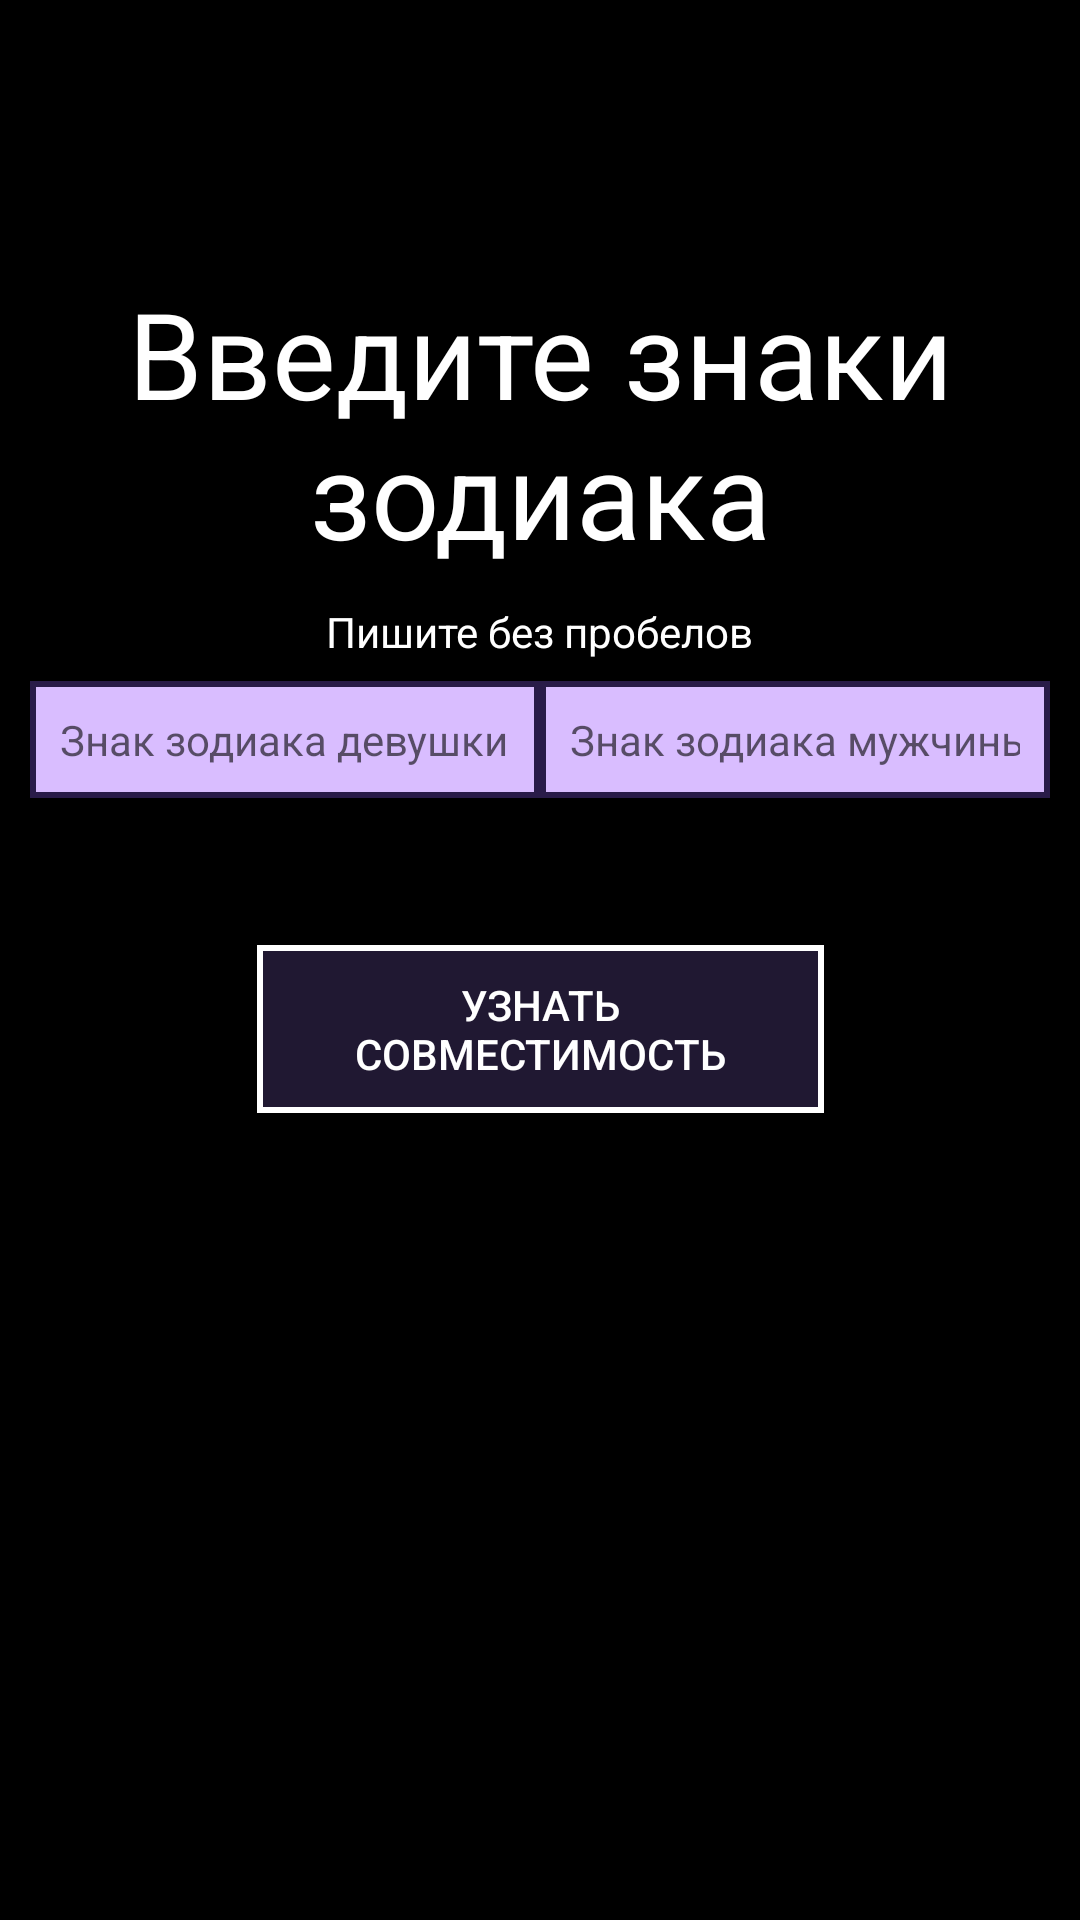

Produce the Android XML layout that renders to this screen, including the resource entries it uses.
<!-- AndroidManifest.xml: application theme Theme.Astrology -->
<!-- res/layout/activity_compatibility.xml -->
<?xml version="1.0" encoding="utf-8"?>
<androidx.constraintlayout.widget.ConstraintLayout xmlns:android="http://schemas.android.com/apk/res/android"
    xmlns:app="http://schemas.android.com/apk/res-auto"
    xmlns:tools="http://schemas.android.com/tools"
    android:layout_width="match_parent"
    android:layout_height="match_parent"
    tools:context=".Compatibility"
    android:id="@+id/TitleConstr"
    android:background="@color/black">


    <ImageView
        android:id="@+id/Title"
        android:layout_width="225dp"
        android:layout_height="71dp"
        app:layout_constraintEnd_toEndOf="parent"
        app:layout_constraintStart_toStartOf="parent"
        app:layout_constraintTop_toTopOf="parent"
        tools:srcCompat="@tools:sample/avatars" />

    <TextView
        android:id="@+id/textView"
        android:layout_width="wrap_content"
        android:layout_height="wrap_content"
        android:layout_marginStart="176dp"
        android:layout_marginTop="10dp"
        android:layout_marginEnd="176dp"
        android:layout_marginBottom="7dp"
        android:text="@string/txtNote"
        android:textColor="@color/white"
        app:layout_constraintBottom_toTopOf="@+id/linearLayout2"
        app:layout_constraintEnd_toEndOf="parent"
        app:layout_constraintStart_toStartOf="parent"
        app:layout_constraintTop_toBottomOf="@+id/aboutthisActivity" />

    <TextView
        android:id="@+id/aboutthisActivity"
        android:layout_width="wrap_content"
        android:layout_height="wrap_content"
        android:layout_marginStart="32dp"
        android:layout_marginTop="20dp"
        android:layout_marginEnd="32dp"
        android:textSize="40dp"
        android:gravity="center"
        android:textAlignment="center"
        android:text="@string/txtCompatibility"
        app:layout_constraintEnd_toEndOf="parent"
        android:textColor="@color/white"
        app:layout_constraintStart_toStartOf="parent"
        app:layout_constraintTop_toBottomOf="@+id/Title" />

    <LinearLayout
        android:id="@+id/linearLayout2"
        android:layout_width="340dp"
        android:layout_height="68dp"
        android:layout_marginStart="35dp"
        android:layout_marginTop="36dp"
        android:layout_marginEnd="35dp"
        android:orientation="horizontal"
        app:layout_constraintEnd_toEndOf="parent"
        app:layout_constraintStart_toStartOf="parent"
        app:layout_constraintTop_toBottomOf="@+id/aboutthisActivity">

        <EditText
            android:id="@+id/zodiacW"
            android:layout_width="wrap_content"
            android:layout_height="wrap_content"
            android:layout_weight="1"
            android:background="@drawable/forzodiacdate"
            android:ems="10"
            android:hint="Знак зодиака девушки"
            android:inputType="textCapWords"
            android:textSize="14dp" />

        <EditText
            android:id="@+id/zodiacM"
            android:layout_width="wrap_content"
            android:layout_height="wrap_content"
            android:layout_weight="1"
            android:background="@drawable/forzodiacdate"
            android:ems="10"
            android:hint="Знак зодиака мужчины"
            android:inputType="textCapWords"
            android:textSize="14dp" />
    </LinearLayout>

    <androidx.appcompat.widget.AppCompatButton
        android:id="@+id/send"
        android:layout_width="189dp"
        android:layout_height="56dp"
        android:layout_marginStart="153dp"
        android:layout_marginTop="20dp"
        android:layout_marginEnd="153dp"
        android:background="@drawable/forrectangle"
        android:text="@string/txtKnowCom"
        android:textColor="@color/white"
        android:textSize="14dp"
        app:layout_constraintEnd_toEndOf="parent"
        app:layout_constraintStart_toStartOf="parent"
        app:layout_constraintTop_toBottomOf="@+id/linearLayout2" />

    <TextView
        android:id="@+id/procCompatibility"
        android:layout_width="wrap_content"
        android:layout_height="wrap_content"
        android:layout_marginStart="176dp"
        android:layout_marginTop="20dp"
        android:layout_marginEnd="176dp"
        android:text=""
        android:gravity="center"
        android:textAlignment="center"
        android:textColor="@color/white"
        android:textSize="32dp"
        app:layout_constraintEnd_toEndOf="parent"
        app:layout_constraintStart_toStartOf="parent"
        app:layout_constraintTop_toBottomOf="@+id/send" />

    <TextView
        android:id="@+id/aboutCompatibility"
        android:layout_width="340dp"
        android:layout_height="wrap_content"
        android:layout_marginStart="176dp"
        android:layout_marginTop="117dp"
        android:layout_marginEnd="176dp"
        android:gravity="center"
        android:text=""
        android:textAlignment="center"
        android:textColor="@color/white"
        app:layout_constraintEnd_toEndOf="parent"
        app:layout_constraintStart_toStartOf="parent"
        app:layout_constraintTop_toBottomOf="@+id/send" />

</androidx.constraintlayout.widget.ConstraintLayout>
<!-- resources referenced by this layout -->
<resources>
  <color name="black">#FF000000</color>
  <color name="white">#FFFFFFFF</color>
  <!-- drawable forrectangle (drawable) -->
  <?xml version="1.0" encoding="utf-8"?>
  <shape xmlns:android="http://schemas.android.com/apk/res/android"
      android:shape="rectangle">
      <solid android:color="@color/darkerPurple" />
      <stroke android:width="2dp" android:color="@color/white"/>
      <padding android:bottom="10dp"
          android:top="10dp"
          android:left="10dp"
          android:right="10dp"
          />
  </shape>
  <!-- drawable forzodiacdate (drawable) -->
  <?xml version="1.0" encoding="utf-8"?>
  <shape xmlns:android="http://schemas.android.com/apk/res/android"
      android:shape="rectangle">
  
      <solid android:color="@color/lighterPurple" />
      <stroke android:width="2dp" android:color="@color/darkOrchid"/>
      <padding android:bottom="10dp"
          android:top="10dp"
          android:left="10dp"
          android:right="10dp"
          />
  
  </shape>
  <string name="txtCompatibility">Введите знаки зодиака</string>
  <string name="txtKnowCom">Узнать совместимость</string>
  <string name="txtNote">Пишите без пробелов</string>
  <style name="Theme.Astrology" parent="Theme.MaterialComponents.DayNight.NoActionBar">
          
          <item name="colorPrimary">@color/purple_500</item>
          <item name="colorPrimaryVariant">@color/purple_700</item>
          <item name="colorOnPrimary">@color/white</item>
          
          <item name="colorSecondary">@color/teal_200</item>
          <item name="colorSecondaryVariant">@color/teal_700</item>
          <item name="colorOnSecondary">@color/black</item>
          
          <item name="android:statusBarColor">?attr/colorPrimaryVariant</item>
          
      </style>
  <color name="darkerPurple">#201832</color>
  <color name="lighterPurple">#D9BDFF</color>
  <color name="darkOrchid">#291B48</color>
  <color name="purple_500">#FF6200EE</color>
  <color name="purple_700">#FF3700B3</color>
  <color name="teal_200">#FF03DAC5</color>
  <color name="teal_700">#FF018786</color>
</resources>
